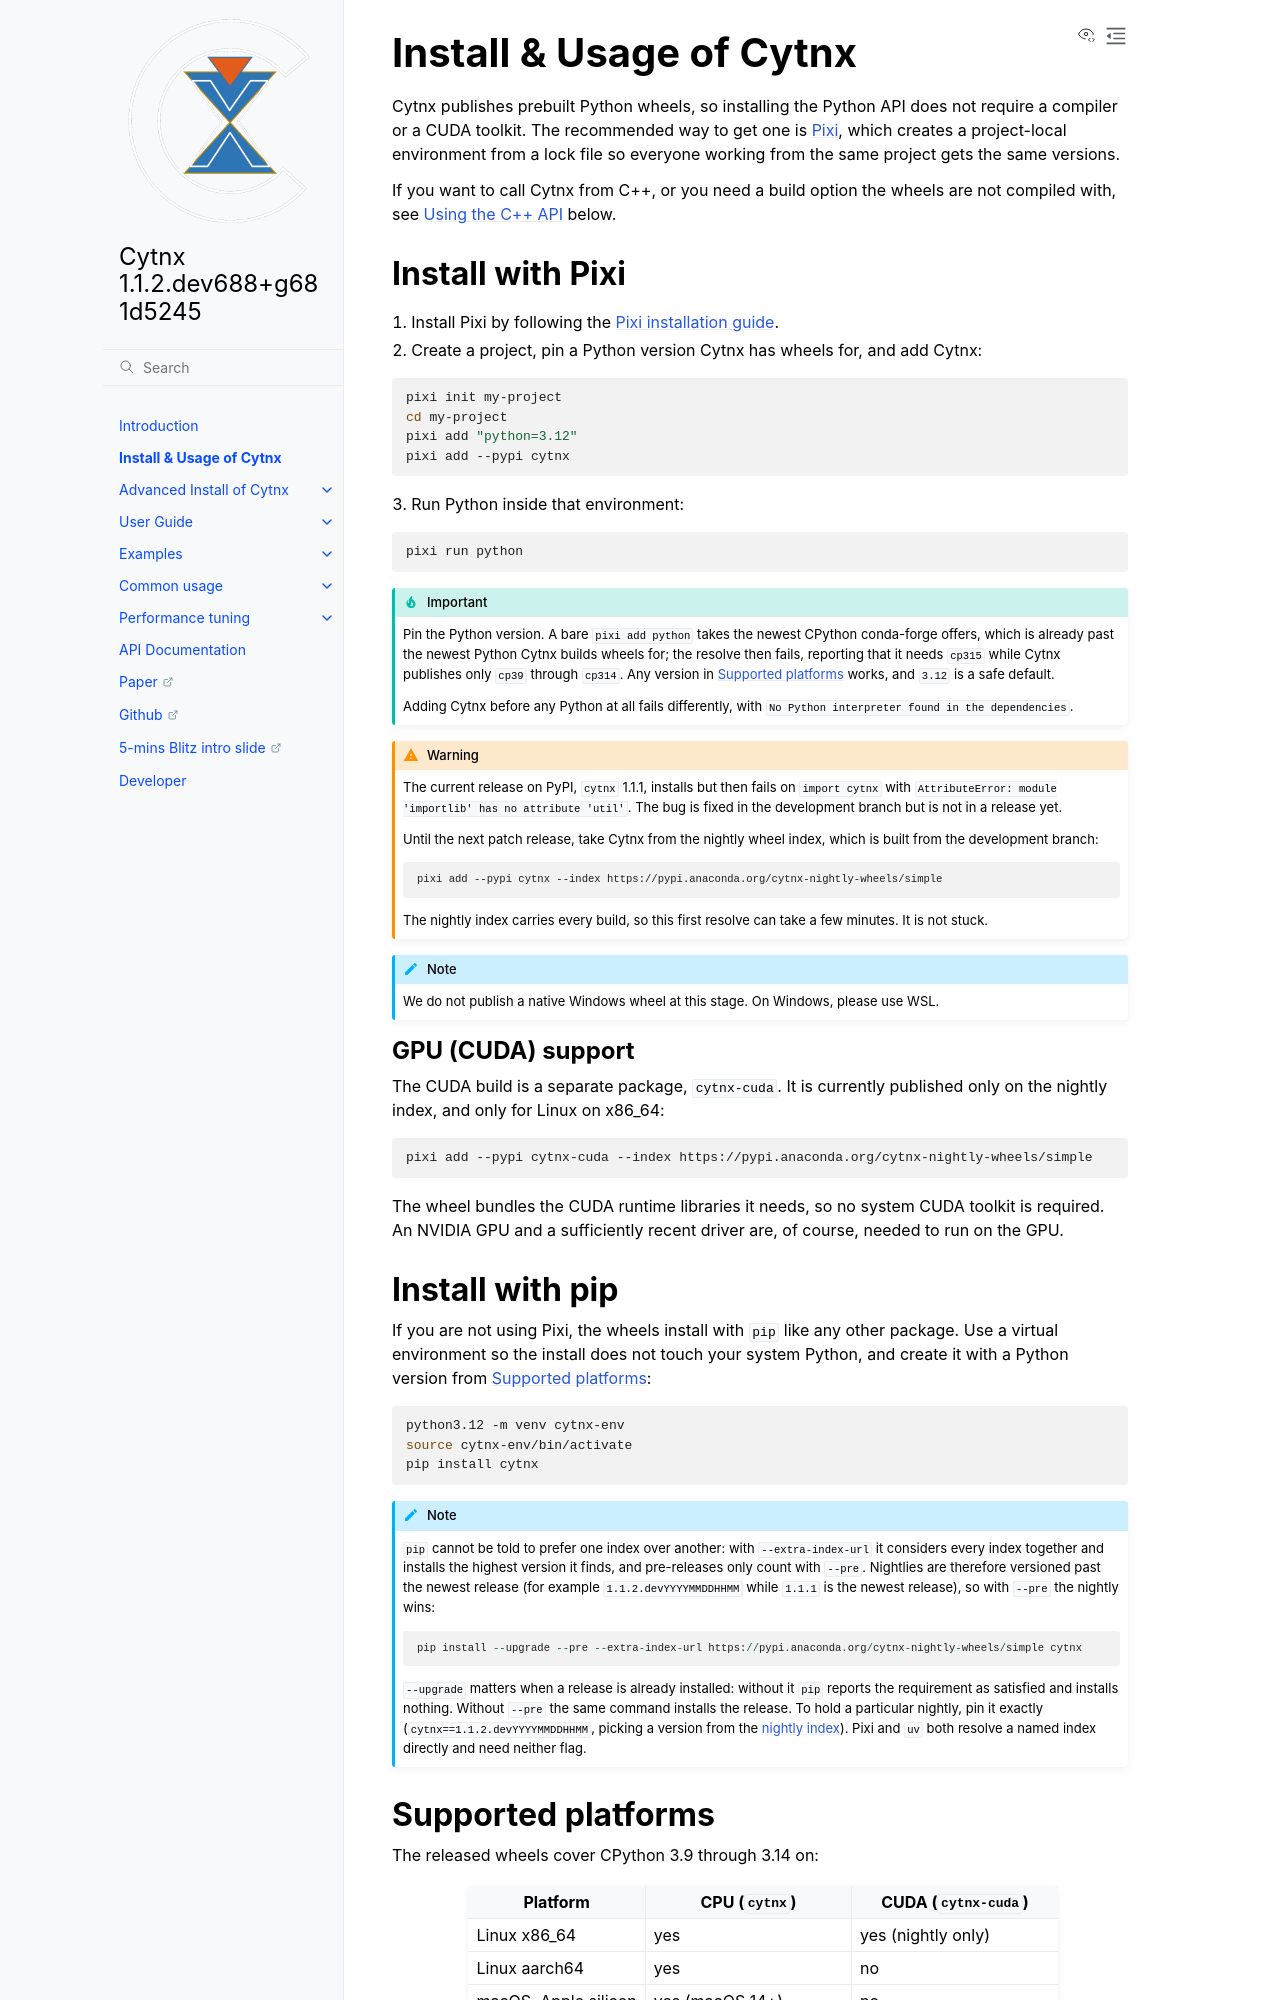

repository: Cytnx-dev/Cytnx · page: dev/install.html · generator: sphinx

Install & Usage of Cytnx
============================
Cytnx publishes prebuilt Python wheels, so installing the Python API does not
require a compiler or a CUDA toolkit. The recommended way to get one is
`Pixi <https://pixi.sh>`_, which creates a project-local environment from a
lock file so everyone working from the same project gets the same versions.

If you want to call Cytnx from C++, or you need a build option the wheels are
not compiled with, see `Using the C++ API`_ below.


Install with Pixi
********************
1. Install Pixi by following the `Pixi installation guide
   <https://pixi.sh/latest/installation/>`_.

2. Create a project, pin a Python version Cytnx has wheels for, and add Cytnx:

.. code-block:: shell

    pixi init my-project
    cd my-project
    pixi add "python=3.12"
    pixi add --pypi cytnx

3. Run Python inside that environment:

.. code-block:: shell

    pixi run python

.. important::

    Pin the Python version. A bare ``pixi add python`` takes the newest
    CPython conda-forge offers, which is already past the newest Python Cytnx
    builds wheels for; the resolve then fails, reporting that it needs
    ``cp315`` while Cytnx publishes only ``cp39`` through ``cp314``. Any
    version in `Supported platforms`_ works, and ``3.12`` is a safe default.

    Adding Cytnx before any Python at all fails differently, with
    ``No Python interpreter found in the dependencies``.

.. warning::

    The current release on PyPI, ``cytnx`` 1.1.1, installs but then fails on
    ``import cytnx`` with ``AttributeError: module 'importlib' has no attribute
    'util'``. The bug is fixed in the development branch but is not in a
    release yet.

    Until the next patch release, take Cytnx from the nightly wheel index,
    which is built from the development branch:

    .. code-block:: shell

        pixi add --pypi cytnx --index https://pypi.anaconda.org/cytnx-nightly-wheels/simple

    The nightly index carries every build, so this first resolve can take a
    few minutes. It is not stuck.

.. note::

    We do not publish a native Windows wheel at this stage. On Windows, please
    use WSL.


GPU (CUDA) support
---------------------------------------
The CUDA build is a separate package, ``cytnx-cuda``. It is currently
published only on the nightly index, and only for Linux on x86_64:

.. code-block:: shell

    pixi add --pypi cytnx-cuda --index https://pypi.anaconda.org/cytnx-nightly-wheels/simple

The wheel bundles the CUDA runtime libraries it needs, so no system CUDA
toolkit is required. An NVIDIA GPU and a sufficiently recent driver are, of
course, needed to run on the GPU.
